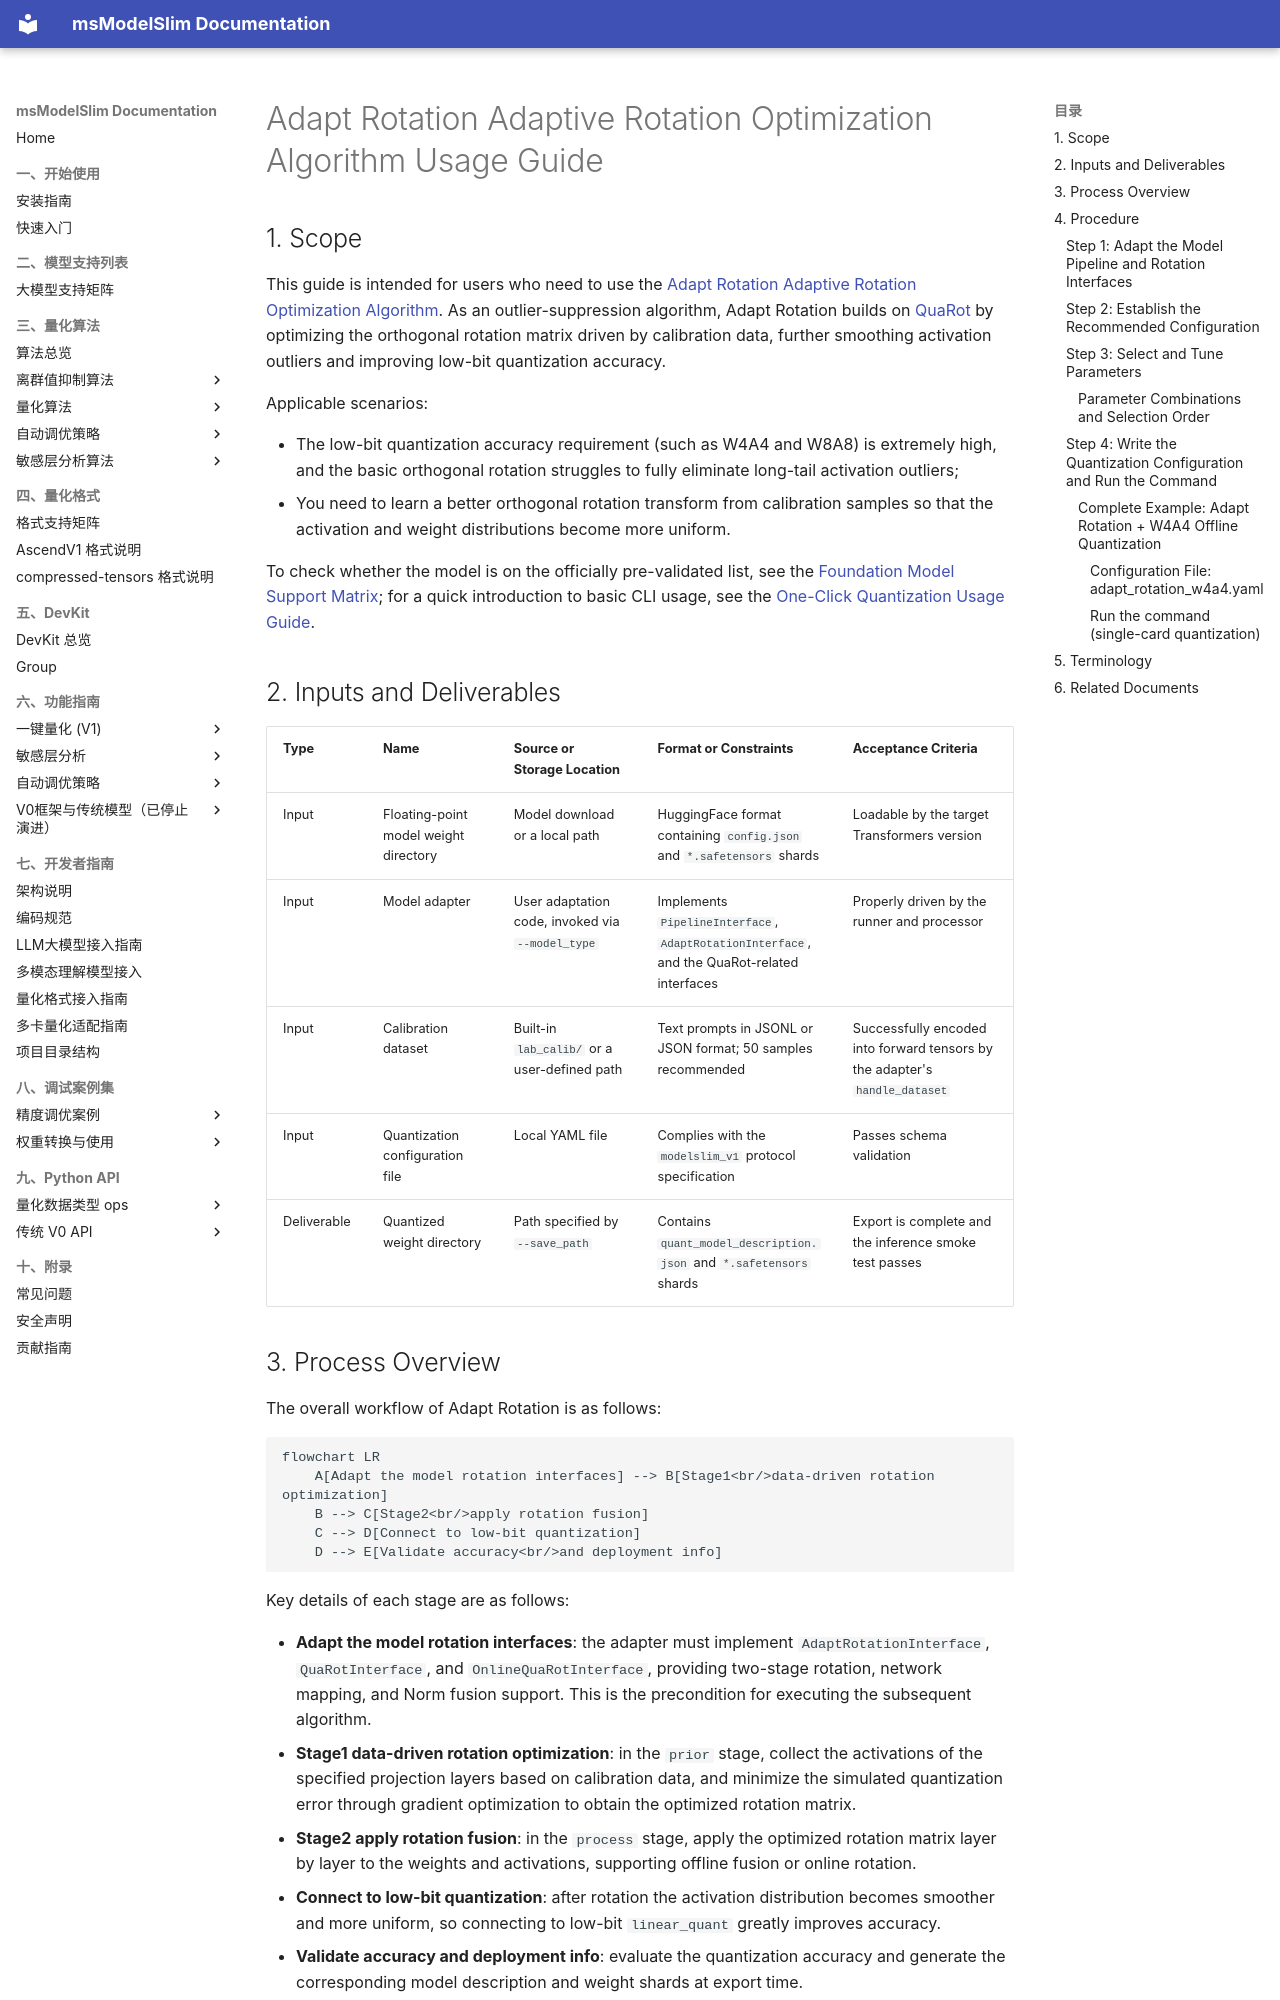

repository: Ascend/msmodelslim · page: en/knowledge_base/quantization_algorithms/adapt_rotation/usage_adapt_rotation/index.html · generator: mkdocs

# Adapt Rotation Adaptive Rotation Optimization Algorithm Usage Guide

## 1. Scope

This guide is intended for users who need to use the [Adapt Rotation Adaptive Rotation Optimization Algorithm](./term_adapt_rotation.md). As an outlier-suppression algorithm, Adapt Rotation builds on [QuaRot](../quarot/term_quarot.md) by optimizing the orthogonal rotation matrix driven by calibration data, further smoothing activation outliers and improving low-bit quantization accuracy.

Applicable scenarios:

- The low-bit quantization accuracy requirement (such as W4A4 and W8A8) is extremely high, and the basic orthogonal rotation struggles to fully eliminate long-tail activation outliers;
- You need to learn a better orthogonal rotation transform from calibration samples so that the activation and weight distributions become more uniform.

To check whether the model is on the officially pre-validated list, see the [Foundation Model Support Matrix](../../model/README.md); for a quick introduction to basic CLI usage, see the [One-Click Quantization Usage Guide](../../../user_guide/usage_one_click_quantization.md).

## 2. Inputs and Deliverables

| Type | Name | Source or Storage Location | Format or Constraints | Acceptance Criteria |
| --- | --- | --- | --- | --- |
| Input | Floating-point model weight directory | Model download or a local path | HuggingFace format containing `config.json` and `*.safetensors` shards | Loadable by the target Transformers version |
| Input | Model adapter | User adaptation code, invoked via `--model_type` | Implements `PipelineInterface`, `AdaptRotationInterface`, and the QuaRot-related interfaces | Properly driven by the runner and processor |
| Input | Calibration dataset | Built-in `lab_calib/` or a user-defined path | Text prompts in JSONL or JSON format; 50 samples recommended | Successfully encoded into forward tensors by the adapter's `handle_dataset` |
| Input | Quantization configuration file | Local YAML file | Complies with the `modelslim_v1` protocol specification | Passes schema validation |
| Deliverable | Quantized weight directory | Path specified by `--save_path` | Contains `quant_model_description.json` and `*.safetensors` shards | Export is complete and the inference smoke test passes |
